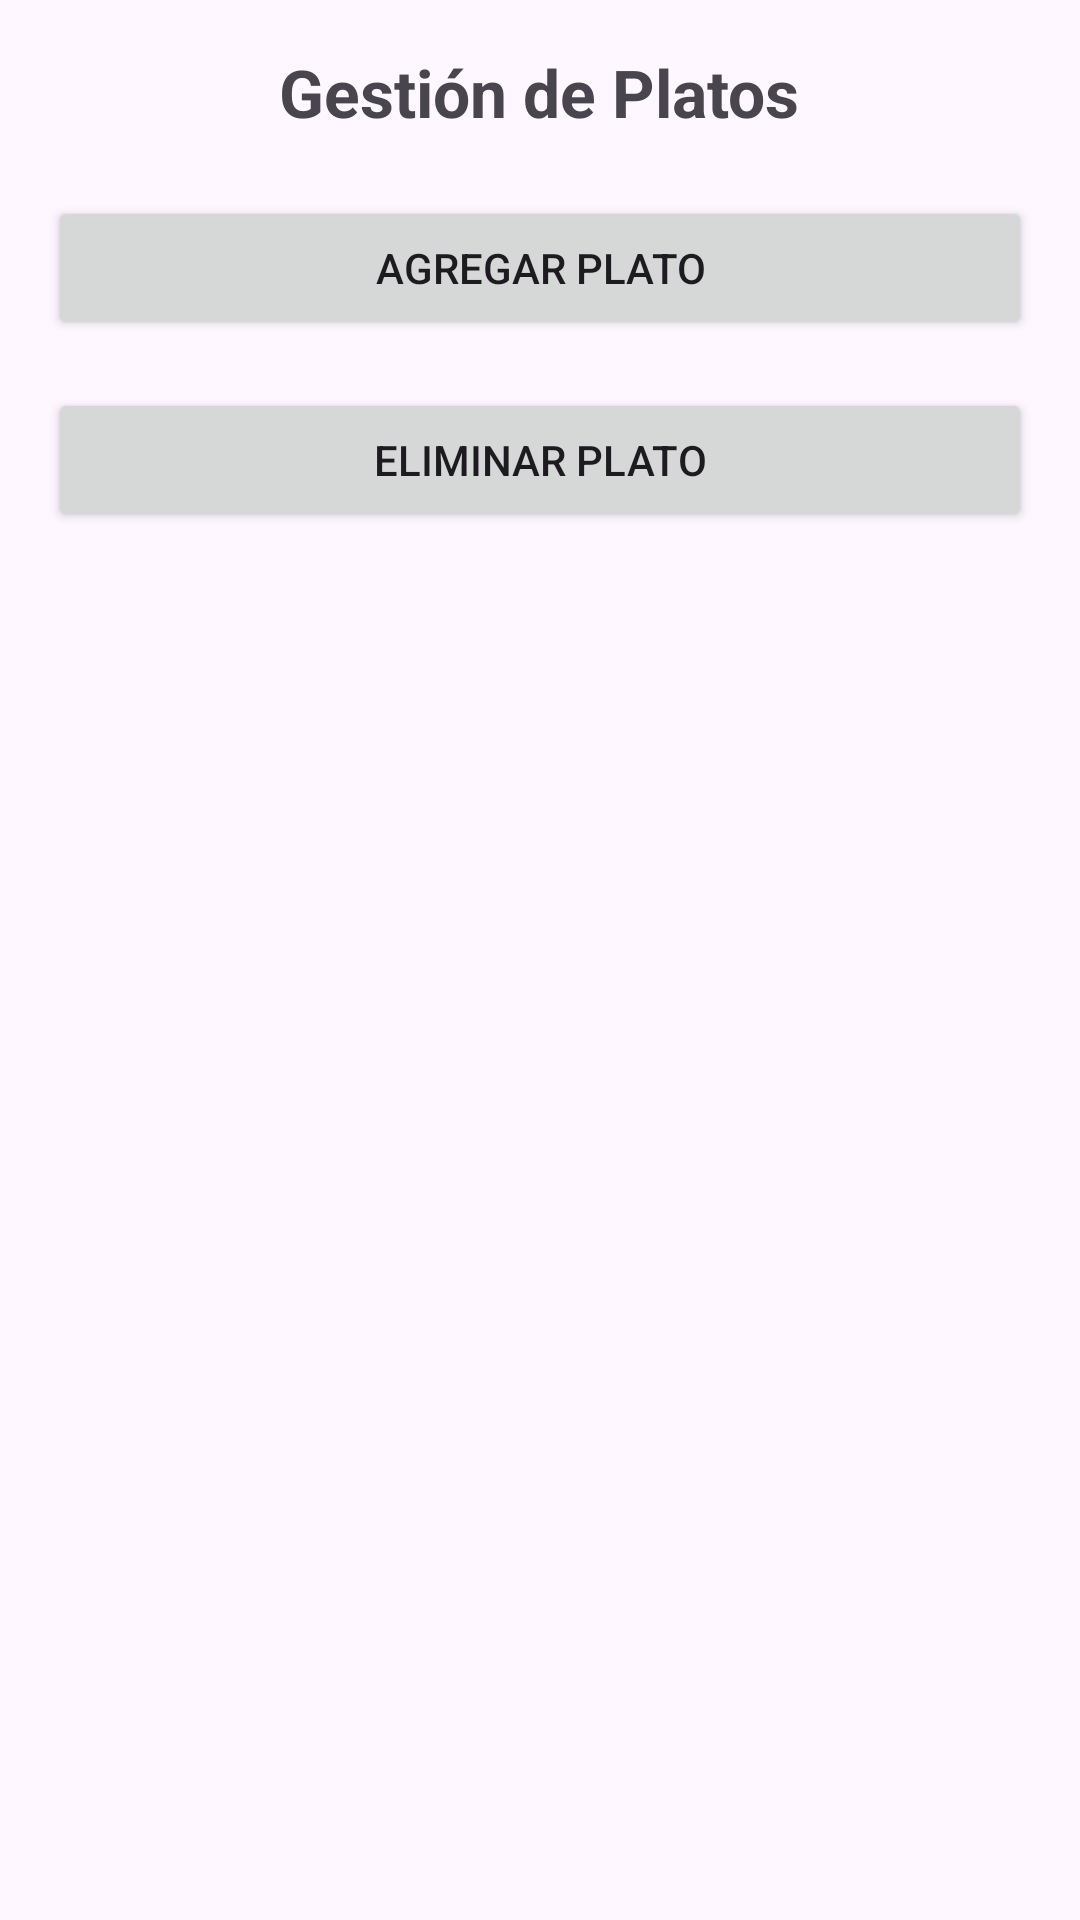

Produce the Android XML layout that renders to this screen, including the resource entries it uses.
<!-- AndroidManifest.xml: application theme Theme.SushiRestauranteApp -->
<!-- res/layout/activity_gestion_platos.xml -->
<LinearLayout xmlns:android="http://schemas.android.com/apk/res/android"
    xmlns:app="http://schemas.android.com/apk/res-auto"
    android:layout_width="match_parent"
    android:layout_height="match_parent"
    android:orientation="vertical"
    android:padding="16dp"
    android:gravity="center">

    <TextView
        android:id="@+id/tvTituloCategoria"
        android:layout_width="wrap_content"
        android:layout_height="wrap_content"
        android:text="@string/gesti_n_de_platos"
        android:textSize="22sp"
        android:textStyle="bold"
        android:paddingBottom="20dp" />

    <Button
        android:id="@+id/btnAgregarPlato"
        android:layout_width="match_parent"
        android:layout_height="wrap_content"
        android:text="@string/agregar_plato" />

    <Button
        android:id="@+id/btnEliminarPlato"
        android:layout_width="match_parent"
        android:layout_height="wrap_content"
        android:text="@string/eliminar_plato"
        android:layout_marginTop="16dp" />

    
    <androidx.recyclerview.widget.RecyclerView
        android:id="@+id/recyclerViewPlatos"
        android:layout_width="match_parent"
        android:layout_height="0dp"
        android:layout_weight="1"
        android:paddingTop="16dp"
        app:layoutManager="androidx.recyclerview.widget.LinearLayoutManager"/>

</LinearLayout>
<!-- resources referenced by this layout -->
<resources>
  <string name="agregar_plato">Agregar Plato</string>
  <string name="eliminar_plato">Eliminar Plato</string>
  <string name="gesti_n_de_platos">Gestión de Platos</string>
  <style name="Theme.SushiRestauranteApp" parent="Base.Theme.SushiRestauranteApp" />
  <style name="Base.Theme.SushiRestauranteApp" parent="Theme.Material3.DayNight.NoActionBar">
          
          
      </style>
</resources>
